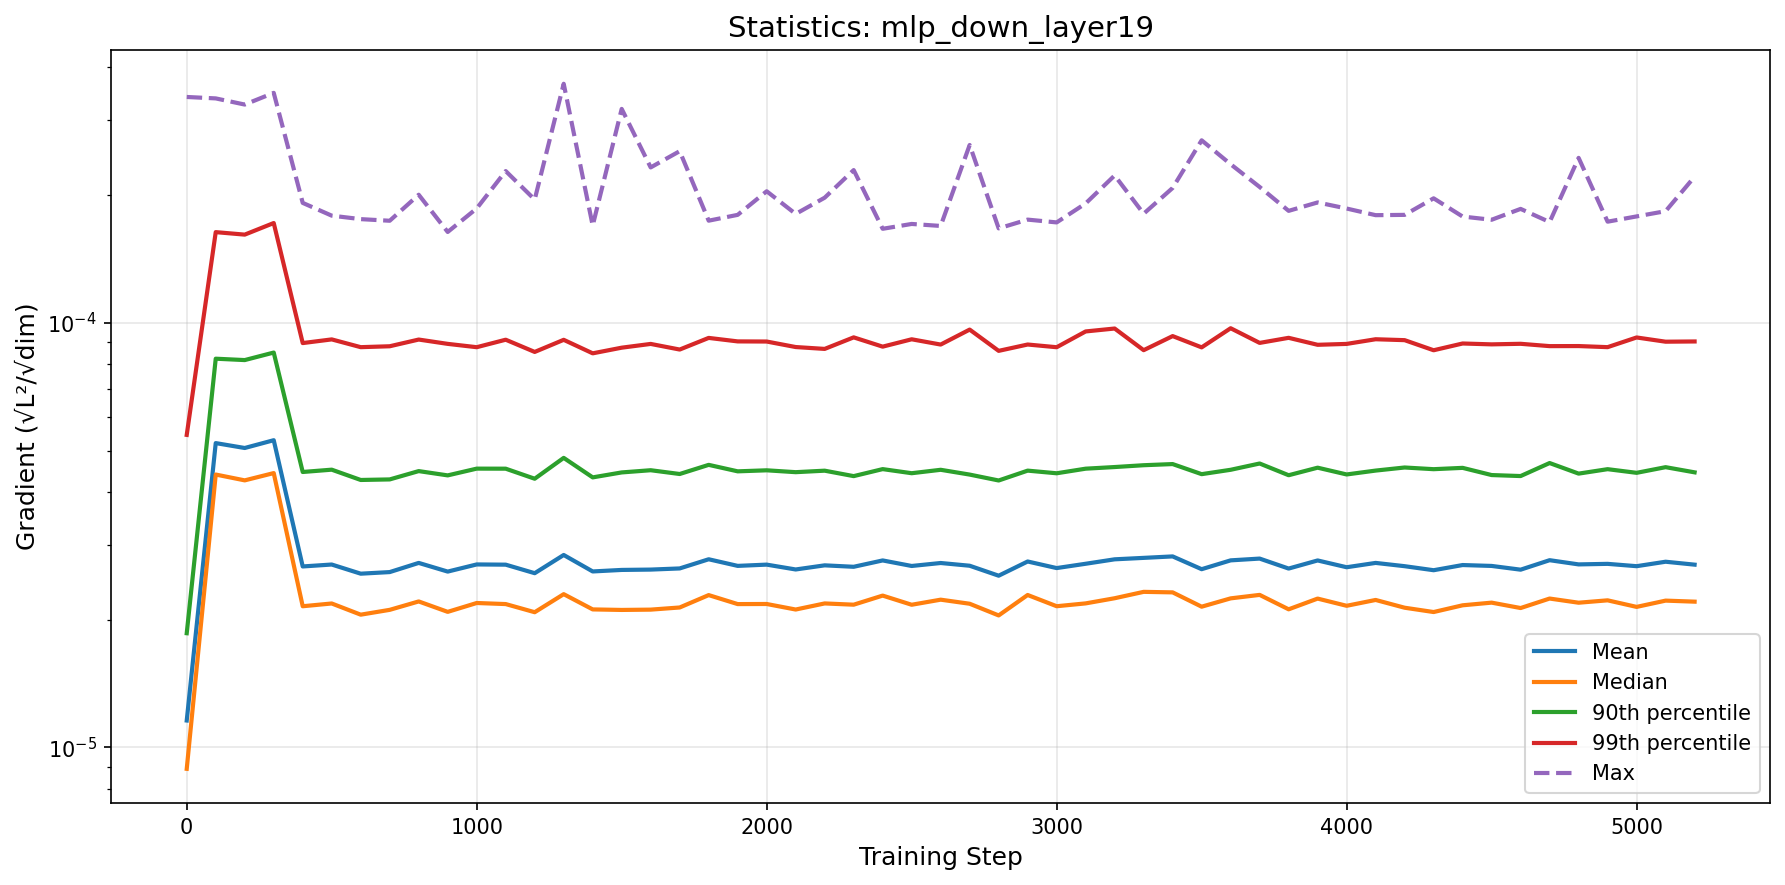

Values plotted in this chart, from the file beside it:
step, mean, median, p90, p99, max
0, 1.1572207287816196e-05, 8.904925380193163e-06, 1.857762235886184e-05, 5.4455931312986636e-05, 0.0003403
100, 5.2086428093009306e-05, 4.392203663883265e-05, 8.231569008785299e-05, 0.0001635, 0.0003377
200, 5.0721093956546405e-05, 4.255563726474065e-05, 8.170398577931336e-05, 0.0001613, 0.0003266
300, 5.290978943356687e-05, 4.426987834449392e-05, 8.510594416293312e-05, 0.0001718, 0.000348
400, 2.6682542083284788e-05, 2.1504137293959502e-05, 4.4536085260915565e-05, 8.959670041804197e-05, 0.0001916
500, 2.696295785772176e-05, 2.182895150326658e-05, 4.509720965870656e-05, 9.13976770971203e-05, 0.0001788
600, 2.5656924937921206e-05, 2.0543198843370192e-05, 4.2647492955438785e-05, 8.762885823671239e-05, 0.0001755
700, 2.5880086642615652e-05, 2.1088190806040075e-05, 4.277482839825097e-05, 8.806126490526364e-05, 0.0001739
800, 2.7199363737763276e-05, 2.2072017600294203e-05, 4.4749615335604175e-05, 9.132349194260312e-05, 0.0002003
900, 2.595011712078064e-05, 2.085863525280729e-05, 4.372042239992879e-05, 8.920890169974882e-05, 0.0001637
1000, 2.6975057700440175e-05, 2.188534381275531e-05, 4.535195039352402e-05, 8.761306271480861e-05, 0.0001859
1100, 2.6942300720714972e-05, 2.1758691218565218e-05, 4.533960709522944e-05, 9.12438577506691e-05, 0.0002277
1200, 2.5725417950726493e-05, 2.081870479742065e-05, 4.293428646633401e-05, 8.538975802366622e-05, 0.0001951
1300, 2.839528007055716e-05, 2.2960953174333554e-05, 4.8076263919938345e-05, 9.118852365645577e-05, 0.0003656
1400, 2.596999300380195e-05, 2.1138233933015727e-05, 4.3249510781606646e-05, 8.474834146909413e-05, 0.0001694
1500, 2.6184381896779552e-05, 2.107729324052343e-05, 4.442868921614717e-05, 8.738369149796178e-05, 0.000319
1600, 2.6233033368309354e-05, 2.1112692593305837e-05, 4.4961838284507394e-05, 8.918303065001963e-05, 0.0002323
1700, 2.6396829910206515e-05, 2.1359628590289503e-05, 4.4050551514374094e-05, 8.650618263345677e-05, 0.0002536
1800, 2.7742886426140284e-05, 2.2844204067951068e-05, 4.629024042515082e-05, 9.214150159095875e-05, 0.000174
1900, 2.6765071848856043e-05, 2.175658937630942e-05, 4.469157902349252e-05, 9.041148325195527e-05, 0.0001796
2000, 2.6947894383698068e-05, 2.1768224542029202e-05, 4.494147360674105e-05, 9.034946204337756e-05, 0.0002041
2100, 2.6249455360870473e-05, 2.112472429871559e-05, 4.448937215784099e-05, 8.768786501605048e-05, 0.0001805
2200, 2.6843823072036044e-05, 2.1834182007296477e-05, 4.485110512177926e-05, 8.68038527551107e-05, 0.0001971
2300, 2.6634059705219365e-05, 2.1685699721274432e-05, 4.354656302893999e-05, 9.241271218343165e-05, 0.0002289
2400, 2.7567356761044954e-05, 2.278239480801858e-05, 4.523376228462437e-05, 8.78758349426789e-05, 0.0001665
2500, 2.675171142937185e-05, 2.1678438315575477e-05, 4.423903410497587e-05, 9.145514166448265e-05, 0.0001709
2600, 2.718647046731199e-05, 2.228349694632925e-05, 4.5066875100019384e-05, 8.887608906661622e-05, 0.0001691
2700, 2.6786715789577598e-05, 2.1797352019348182e-05, 4.3911805551033464e-05, 9.639064046496053e-05, 0.0002623
2800, 2.537694537969359e-05, 2.045901055680588e-05, 4.2528082121862096e-05, 8.589165037847123e-05, 0.0001669
2900, 2.7410362174637875e-05, 2.2857857402414083e-05, 4.486308898776769e-05, 8.8897210516734e-05, 0.000175
3000, 2.6449107866673222e-05, 2.1506217308342457e-05, 4.422372476255987e-05, 8.760319389693904e-05, 0.0001724
3100, 2.707472762402948e-05, 2.1839264263689984e-05, 4.534030776994765e-05, 9.54283668397692e-05, 0.0001911
3200, 2.7734770232855583e-05, 2.2457845261669718e-05, 4.574475497065577e-05, 9.695305801869834e-05, 0.0002224
3300, 2.795298732927165e-05, 2.3249295736604836e-05, 4.619826759153511e-05, 8.620880980743095e-05, 0.0001807
3400, 2.817577083226222e-05, 2.3184669771580957e-05, 4.648782669391949e-05, 9.305308027251146e-05, 0.0002078
3500, 2.6288859847468122e-05, 2.145234975614585e-05, 4.4013502702000544e-05, 8.753153029829262e-05, 0.000269
3600, 2.7578699560960656e-05, 2.244207189505687e-05, 4.5068075269227845e-05, 9.710331840324215e-05, 0.0002363
3700, 2.784545490251919e-05, 2.286978724441724e-05, 4.663087493099736e-05, 8.967875306552741e-05, 0.0002089
3800, 2.6379186806666977e-05, 2.1149713575141504e-05, 4.375839343992993e-05, 9.218079845595638e-05, 0.0001835
3900, 2.756542309294212e-05, 2.2415205421566498e-05, 4.5585935004055495e-05, 8.876045307260932e-05, 0.0001921
4000, 2.656940390487998e-05, 2.1557255422521848e-05, 4.3942570118815635e-05, 8.918876017560244e-05, 0.0001858
4100, 2.7199675719408472e-05, 2.224962827312993e-05, 4.487422447709831e-05, 9.147405478870496e-05, 0.0001793
4200, 2.6721171731162935e-05, 2.1332798496587202e-05, 4.56322195532266e-05, 9.102310912567188e-05, 0.0001796
4300, 2.6143124685237683e-05, 2.0839151147811208e-05, 4.521640112216118e-05, 8.617274579592046e-05, 0.0001964
4400, 2.688749871525506e-05, 2.161474185413681e-05, 4.5541593499365264e-05, 8.939201077737373e-05, 0.0001779
4500, 2.675774061073654e-05, 2.192890769947553e-05, 4.379951315058861e-05, 8.897049643564965e-05, 0.0001749
4600, 2.622035436940594e-05, 2.129580570908729e-05, 4.356317731435411e-05, 8.924675603338982e-05, 0.0001855
4700, 2.7603766052159156e-05, 2.2420184905058704e-05, 4.6750027104280874e-05, 8.812300118734128e-05, 0.0001727
4800, 2.6981064010182142e-05, 2.1920113795204088e-05, 4.414302238728851e-05, 8.815420267637812e-05, 0.0002446
4900, 2.706114753848217e-05, 2.2204719243745785e-05, 4.5218948071124035e-05, 8.763619567616841e-05, 0.0001731
5000, 2.6721177543402513e-05, 2.142804896720918e-05, 4.433256799529772e-05, 9.235875775630115e-05, 0.0001781
5100, 2.737502472555401e-05, 2.2169749172462616e-05, 4.5711993516306385e-05, 9.026652056490995e-05, 0.0001832
5200, 2.694355683461792e-05, 2.204562861152226e-05, 4.444734040589536e-05, 9.038017567945644e-05, 0.0002209
